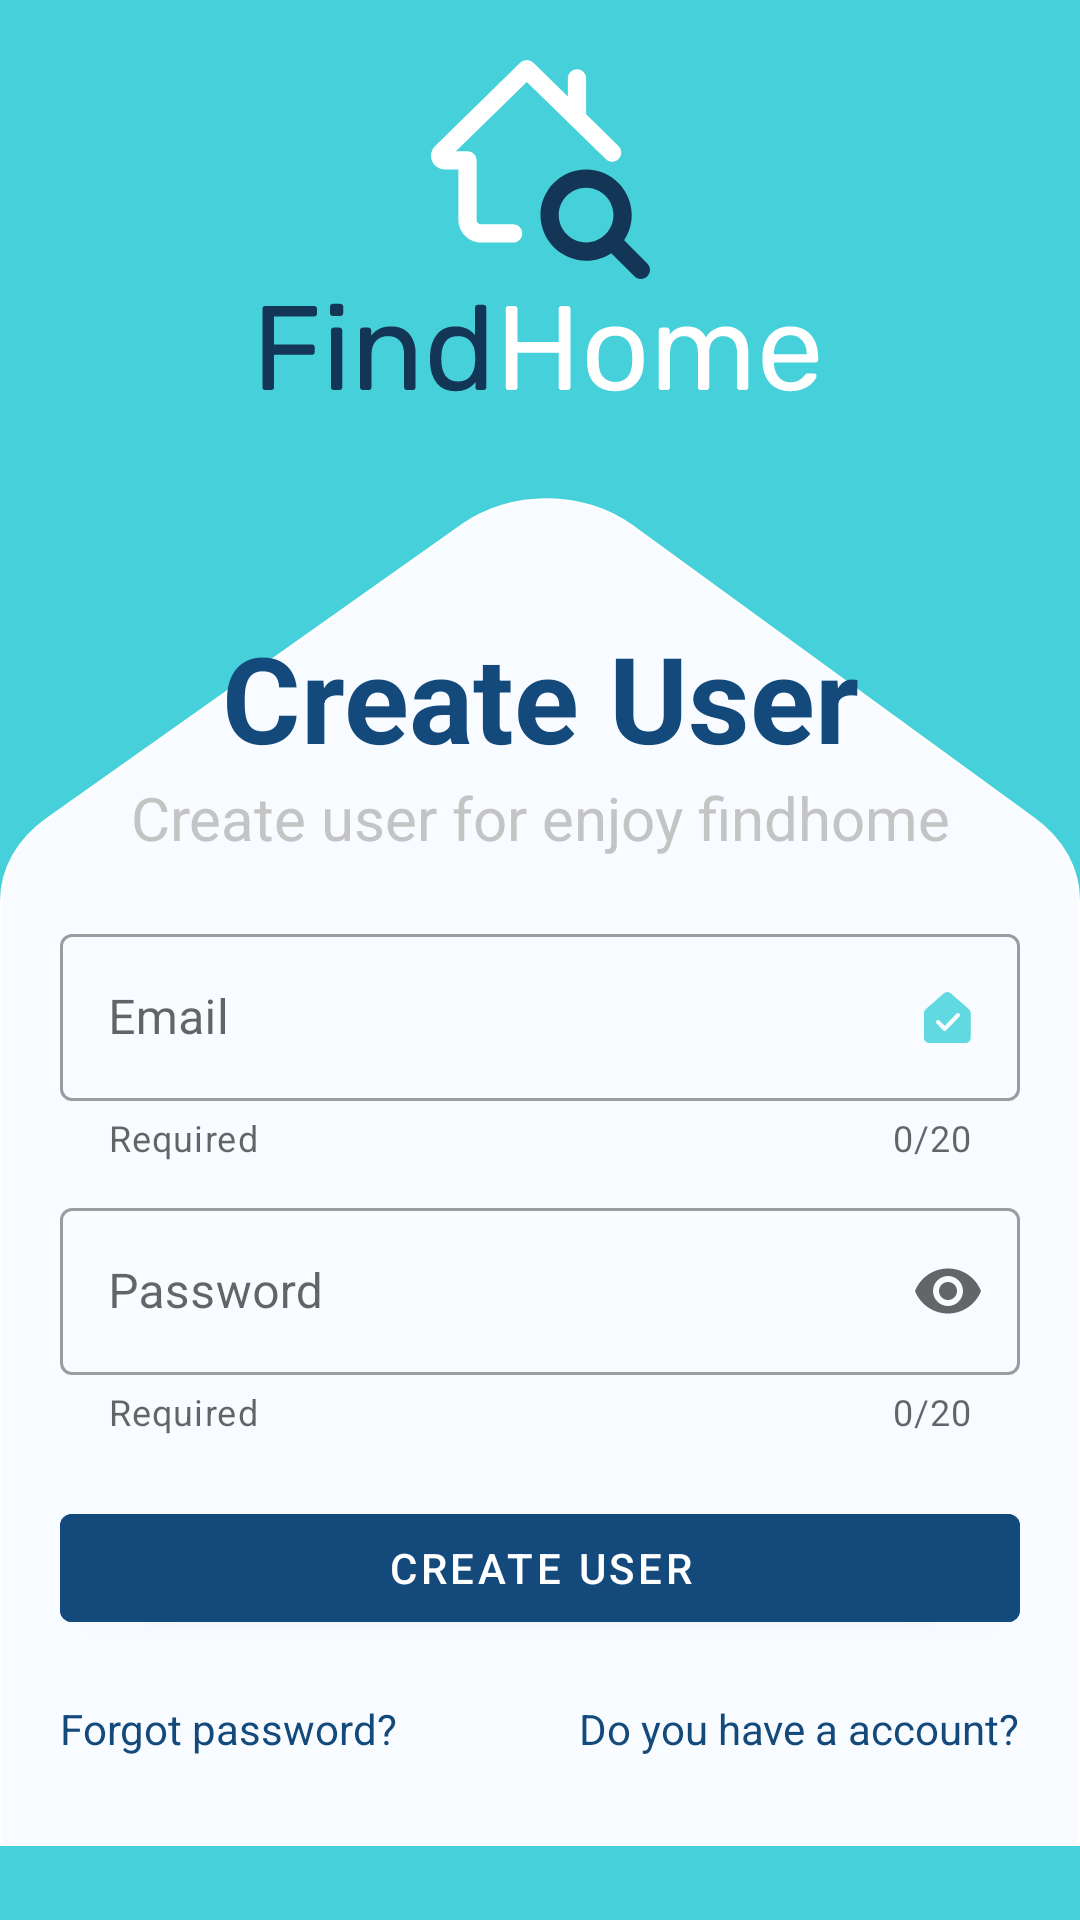

Produce the Android XML layout that renders to this screen, including the resource entries it uses.
<!-- AndroidManifest.xml: application theme Theme.FindHome -->
<!-- res/layout/activity_register.xml -->
<?xml version="1.0" encoding="utf-8"?>
<androidx.constraintlayout.widget.ConstraintLayout xmlns:android="http://schemas.android.com/apk/res/android"
    xmlns:app="http://schemas.android.com/apk/res-auto"
    xmlns:tools="http://schemas.android.com/tools"
    android:id="@+id/activityRegister"
    android:layout_width="match_parent"
    android:layout_height="match_parent"
    android:background="@color/sky_primary"
    tools:context=".ui.view.LoginActivity">

    <ScrollView
        android:id="@+id/scrollLogin"
        android:layout_width="match_parent"
        android:layout_height="match_parent"
        android:fillViewport="true"
        app:layout_constraintStart_toStartOf="parent"
        app:layout_constraintEnd_toEndOf="parent"
        app:layout_constraintBottom_toBottomOf="parent"
        app:layout_constraintTop_toTopOf="parent">

        <androidx.constraintlayout.widget.ConstraintLayout
            android:id="@+id/layoutParent"
            android:layout_width="match_parent"
            android:layout_height="wrap_content"
            app:layout_constraintStart_toStartOf="@id/scrollLogin"
            app:layout_constraintEnd_toEndOf="@id/scrollLogin"
            app:layout_constraintTop_toTopOf="@id/scrollLogin"
            >

            <ImageView
                android:id="@+id/imgLogoRegister"
                android:layout_width="wrap_content"
                android:layout_height="wrap_content"
                android:src="@drawable/ic_find_home"
                android:layout_marginTop="20dp"
                app:layout_constraintStart_toStartOf="parent"
                app:layout_constraintTop_toTopOf="parent"
                app:layout_constraintEnd_toEndOf="parent"
                />

            <ImageView
                android:id="@+id/imgTitleRegister"
                android:layout_width="wrap_content"
                android:layout_height="wrap_content"
                android:src="@drawable/ic_find_home_title"
                android:layout_marginTop="8dp"
                app:layout_constraintTop_toBottomOf="@+id/imgLogoRegister"
                app:layout_constraintStart_toStartOf="parent"
                app:layout_constraintEnd_toEndOf="parent"
                />

            <LinearLayout
                android:layout_width="match_parent"
                android:layout_height="wrap_content"
                android:orientation="vertical"
                app:layout_constraintBottom_toBottomOf="parent"
                app:layout_constraintEnd_toEndOf="parent"
                app:layout_constraintStart_toStartOf="parent"
                app:layout_constraintTop_toBottomOf="@+id/imgTitleRegister">

                <androidx.constraintlayout.widget.ConstraintLayout
                    android:id="@+id/lytSectionForm"
                    android:layout_width="match_parent"
                    android:layout_height="wrap_content"
                    android:layout_marginTop="10dp"
                    android:background="@drawable/ic_section_form"
                    app:layout_constraintEnd_toEndOf="parent"
                    app:layout_constraintStart_toStartOf="parent"
                    app:layout_constraintTop_toTopOf="parent"
                    android:paddingBottom="30dp"
                    >

                    <TextView
                        android:id="@+id/txtTitleWelcome"
                        android:layout_width="match_parent"
                        android:layout_height="wrap_content"
                        android:text="@string/register_txt_welcome"
                        android:textStyle="bold"
                        android:layout_marginTop="40dp"
                        android:textColor="@color/blue_accent"
                        android:textSize="40sp"
                        android:gravity="center_horizontal"
                        app:layout_constraintEnd_toEndOf="parent"
                        app:layout_constraintStart_toStartOf="parent"
                        app:layout_constraintTop_toTopOf="@+id/lytSectionForm"
                        />

                    <TextView
                        android:id="@+id/txtTitleDescription"
                        android:layout_width="match_parent"
                        android:layout_height="wrap_content"
                        android:text="@string/register_txt_description"
                        android:textStyle="normal"
                        android:layout_marginTop="0dp"
                        android:textColor="@color/colorHint"
                        android:textSize="20sp"
                        android:gravity="center_horizontal"
                        app:layout_constraintEnd_toEndOf="parent"
                        app:layout_constraintStart_toStartOf="parent"
                        app:layout_constraintTop_toBottomOf="@+id/txtTitleWelcome"
                        />

                    <com.google.android.material.textfield.TextInputLayout
                        android:id="@+id/txtEmailLayout"
                        android:layout_width="match_parent"
                        android:layout_height="wrap_content"
                        app:layout_constraintEnd_toEndOf="parent"
                        app:layout_constraintStart_toStartOf="parent"
                        app:layout_constraintTop_toBottomOf="@+id/txtTitleDescription"
                        android:paddingStart="20dp"
                        android:paddingEnd="20dp"
                        android:layout_marginTop="20dp"
                        style="@style/Widget.MaterialComponents.TextInputLayout.OutlinedBox"
                        app:counterMaxLength="20"
                        app:counterEnabled="true"
                        app:helperText="@string/ui_required"
                        app:endIconMode="custom"
                        app:endIconDrawable="@drawable/ic_subtract"
                        app:endIconTint="@color/color_icon_end"
                        app:endIconContentDescription="hi"
                        >
                        <com.google.android.material.textfield.TextInputEditText
                            android:id="@+id/edtEmail"
                            android:layout_width="match_parent"
                            android:layout_height="wrap_content"
                            android:hint="@string/register_edt_email"
                            android:inputType="textEmailAddress"
                            />
                    </com.google.android.material.textfield.TextInputLayout>

                    <com.google.android.material.textfield.TextInputLayout
                        android:id="@+id/txtPasswordLayout"
                        android:layout_width="match_parent"
                        android:layout_height="wrap_content"
                        app:layout_constraintEnd_toEndOf="parent"
                        app:layout_constraintStart_toStartOf="parent"
                        app:layout_constraintTop_toBottomOf="@+id/txtEmailLayout"
                        android:paddingStart="20dp"
                        android:paddingEnd="20dp"
                        android:layout_marginTop="10dp"
                        style="@style/Widget.MaterialComponents.TextInputLayout.OutlinedBox"
                        app:endIconMode="password_toggle"
                        app:helperText="@string/ui_required"
                        app:counterMaxLength="20"
                        app:counterEnabled="true"
                        >
                        <com.google.android.material.textfield.TextInputEditText
                            android:id="@+id/edtPassword"
                            android:layout_width="match_parent"
                            android:layout_height="wrap_content"
                            android:hint="@string/register_edt_password"
                            android:inputType="textPassword"

                            />
                    </com.google.android.material.textfield.TextInputLayout>

                    <com.google.android.material.button.MaterialButton
                        android:id="@+id/btnRegister"
                        android:layout_width="match_parent"
                        android:layout_height="wrap_content"
                        android:text="@string/register_btn"
                        android:layout_marginTop="20dp"
                        android:backgroundTint="@color/blue_accent"
                        android:layout_marginStart="20dp"
                        android:layout_marginEnd="20dp"
                        android:textColor="@color/colorWhite"
                        android:paddingTop="8dp"
                        android:paddingBottom="8dp"
                        app:layout_constraintTop_toBottomOf="@+id/txtPasswordLayout"
                        app:layout_constraintStart_toStartOf="parent"
                        app:layout_constraintEnd_toEndOf="parent"
                        />

                    <LinearLayout
                        android:id="@+id/layoutHorizontal"
                        android:orientation="horizontal"
                        android:layout_width="match_parent"
                        android:layout_height="wrap_content"
                        android:layout_marginTop="20dp"
                        app:layout_constraintStart_toStartOf="parent"
                        app:layout_constraintEnd_toEndOf="parent"
                        app:layout_constraintTop_toBottomOf="@+id/btnRegister"
                        android:paddingStart="20dp"
                        android:paddingEnd="20dp"
                        >

                        <TextView
                            android:id="@+id/txtLoginForgot"
                            android:layout_width="wrap_content"
                            android:layout_height="wrap_content"
                            android:text="@string/login_forgot_password"
                            android:textStyle="normal"
                            android:textColor="@color/blue_accent"
                            android:layout_gravity="left"
                            android:layout_weight="1"
                            />

                        <TextView
                            android:id="@+id/txtRegisterLogin"
                            android:layout_width="wrap_content"
                            android:layout_height="wrap_content"
                            android:text="@string/register_have_account"
                            android:textStyle="normal"
                            android:textColor="@color/blue_accent"
                            android:layout_gravity="right"
                            />

                    </LinearLayout>

                </androidx.constraintlayout.widget.ConstraintLayout>

            </LinearLayout>

            <ProgressBar
                android:id="@+id/spinnerRegister"
                android:layout_width="wrap_content"
                android:layout_height="wrap_content"
                android:visibility="gone"
                app:layout_constraintBottom_toBottomOf="parent"
                app:layout_constraintLeft_toLeftOf="parent"
                app:layout_constraintRight_toRightOf="parent"/>


        </androidx.constraintlayout.widget.ConstraintLayout>

    </ScrollView>

</androidx.constraintlayout.widget.ConstraintLayout>
<!-- resources referenced by this layout -->
<resources>
  <color name="blue_accent">#13497B</color>
  <color name="colorHint">#C4C4C4</color>
  <color name="colorWhite">#FFFFFFFF</color>
  <color name="color_icon_end">#60D9E1</color>
  <color name="sky_primary">#46D0D9</color>
  <!-- drawable ic_section_form (drawable) -->
  <vector xmlns:android="http://schemas.android.com/apk/res/android"
      android:width="417dp"
      android:height="627dp"
      android:viewportWidth="417"
      android:viewportHeight="627">
    <path
        android:strokeWidth="1"
        android:pathData="M178.631,12.962L18.102,149.526C6.935,159.026 0.5,172.948 0.5,187.609V626H416.5V187.178C416.5,172.766 410.281,159.055 399.438,149.561L243.967,13.428C225.315,-2.903 197.513,-3.101 178.631,12.962Z"
        android:fillColor="#F8FBFF"
        android:strokeColor="#ffffff"/>
  </vector>
  <!-- drawable ic_subtract (drawable) -->
  <vector xmlns:android="http://schemas.android.com/apk/res/android"
      android:width="16dp"
      android:height="17dp"
      android:viewportWidth="16"
      android:viewportHeight="17">
    <path
        android:pathData="M8.9174,0.4255L14.9674,5.7197C15.1527,5.882 15.3013,6.082 15.403,6.3063C15.5048,6.5307 15.5574,6.7741 15.5574,7.0204V15.2714C15.557,15.7297 15.3748,16.1691 15.0507,16.4932C14.7266,16.8173 14.2871,16.9995 13.8289,17H1.7286C1.2703,16.9995 0.8309,16.8173 0.5068,16.4932C0.1827,16.1691 0.0005,15.7297 0,15.2714V7.0204C0,6.7742 0.0526,6.5308 0.1543,6.3066C0.256,6.0824 0.4043,5.8824 0.5896,5.7202L6.6405,0.4259C6.9562,0.1513 7.3605,0.0001 7.7788,0C8.1973,-0.0001 8.6016,0.151 8.9174,0.4255ZM6.8937,13C7.068,13 7.2422,12.9307 7.375,12.7931L11.8004,8.2051C12.0665,7.929 12.0665,7.483 11.8004,7.207C11.5341,6.931 11.1039,6.931 10.8378,7.207L6.8937,11.296L5.1624,9.501C4.8961,9.225 4.4658,9.225 4.1997,9.501C3.9335,9.777 3.9335,10.2231 4.1997,10.4991L6.4124,12.7931C6.5452,12.9307 6.7194,13 6.8937,13Z"
        android:fillColor="#60D9E1"
        android:fillType="evenOdd"/>
  </vector>
  <string name="login_forgot_password">Forgot password?</string>
  <string name="register_btn">CREATE USER</string>
  <string name="register_edt_email">Email</string>
  <string name="register_edt_password">Password</string>
  <string name="register_have_account">Do you have a account?</string>
  <string name="register_txt_description">Create user for enjoy findhome</string>
  <string name="register_txt_welcome">Create User</string>
  <string name="ui_required">Required</string>
  <style name="Theme.FindHome" parent="Theme.MaterialComponents.DayNight.DarkActionBar">
          
          <item name="colorPrimary">@color/sky_primary</item>
          <item name="colorPrimaryVariant">@color/sky_primary</item>
          <item name="colorOnPrimary">@color/colorWhite</item>
          
          <item name="colorSecondary">@color/blue_accent</item>
          <item name="colorSecondaryVariant">@color/blue_accent</item>
          <item name="colorOnSecondary">@color/colorBlack</item>
          
          <item name="android:statusBarColor" tools:targetApi="l">?attr/colorPrimaryVariant</item>
          <item name="android:windowDisablePreview">true</item>
          <item name="windowActionModeOverlay">true</item>
          
      </style>
  <color name="colorBlack">#FF000000</color>
</resources>
